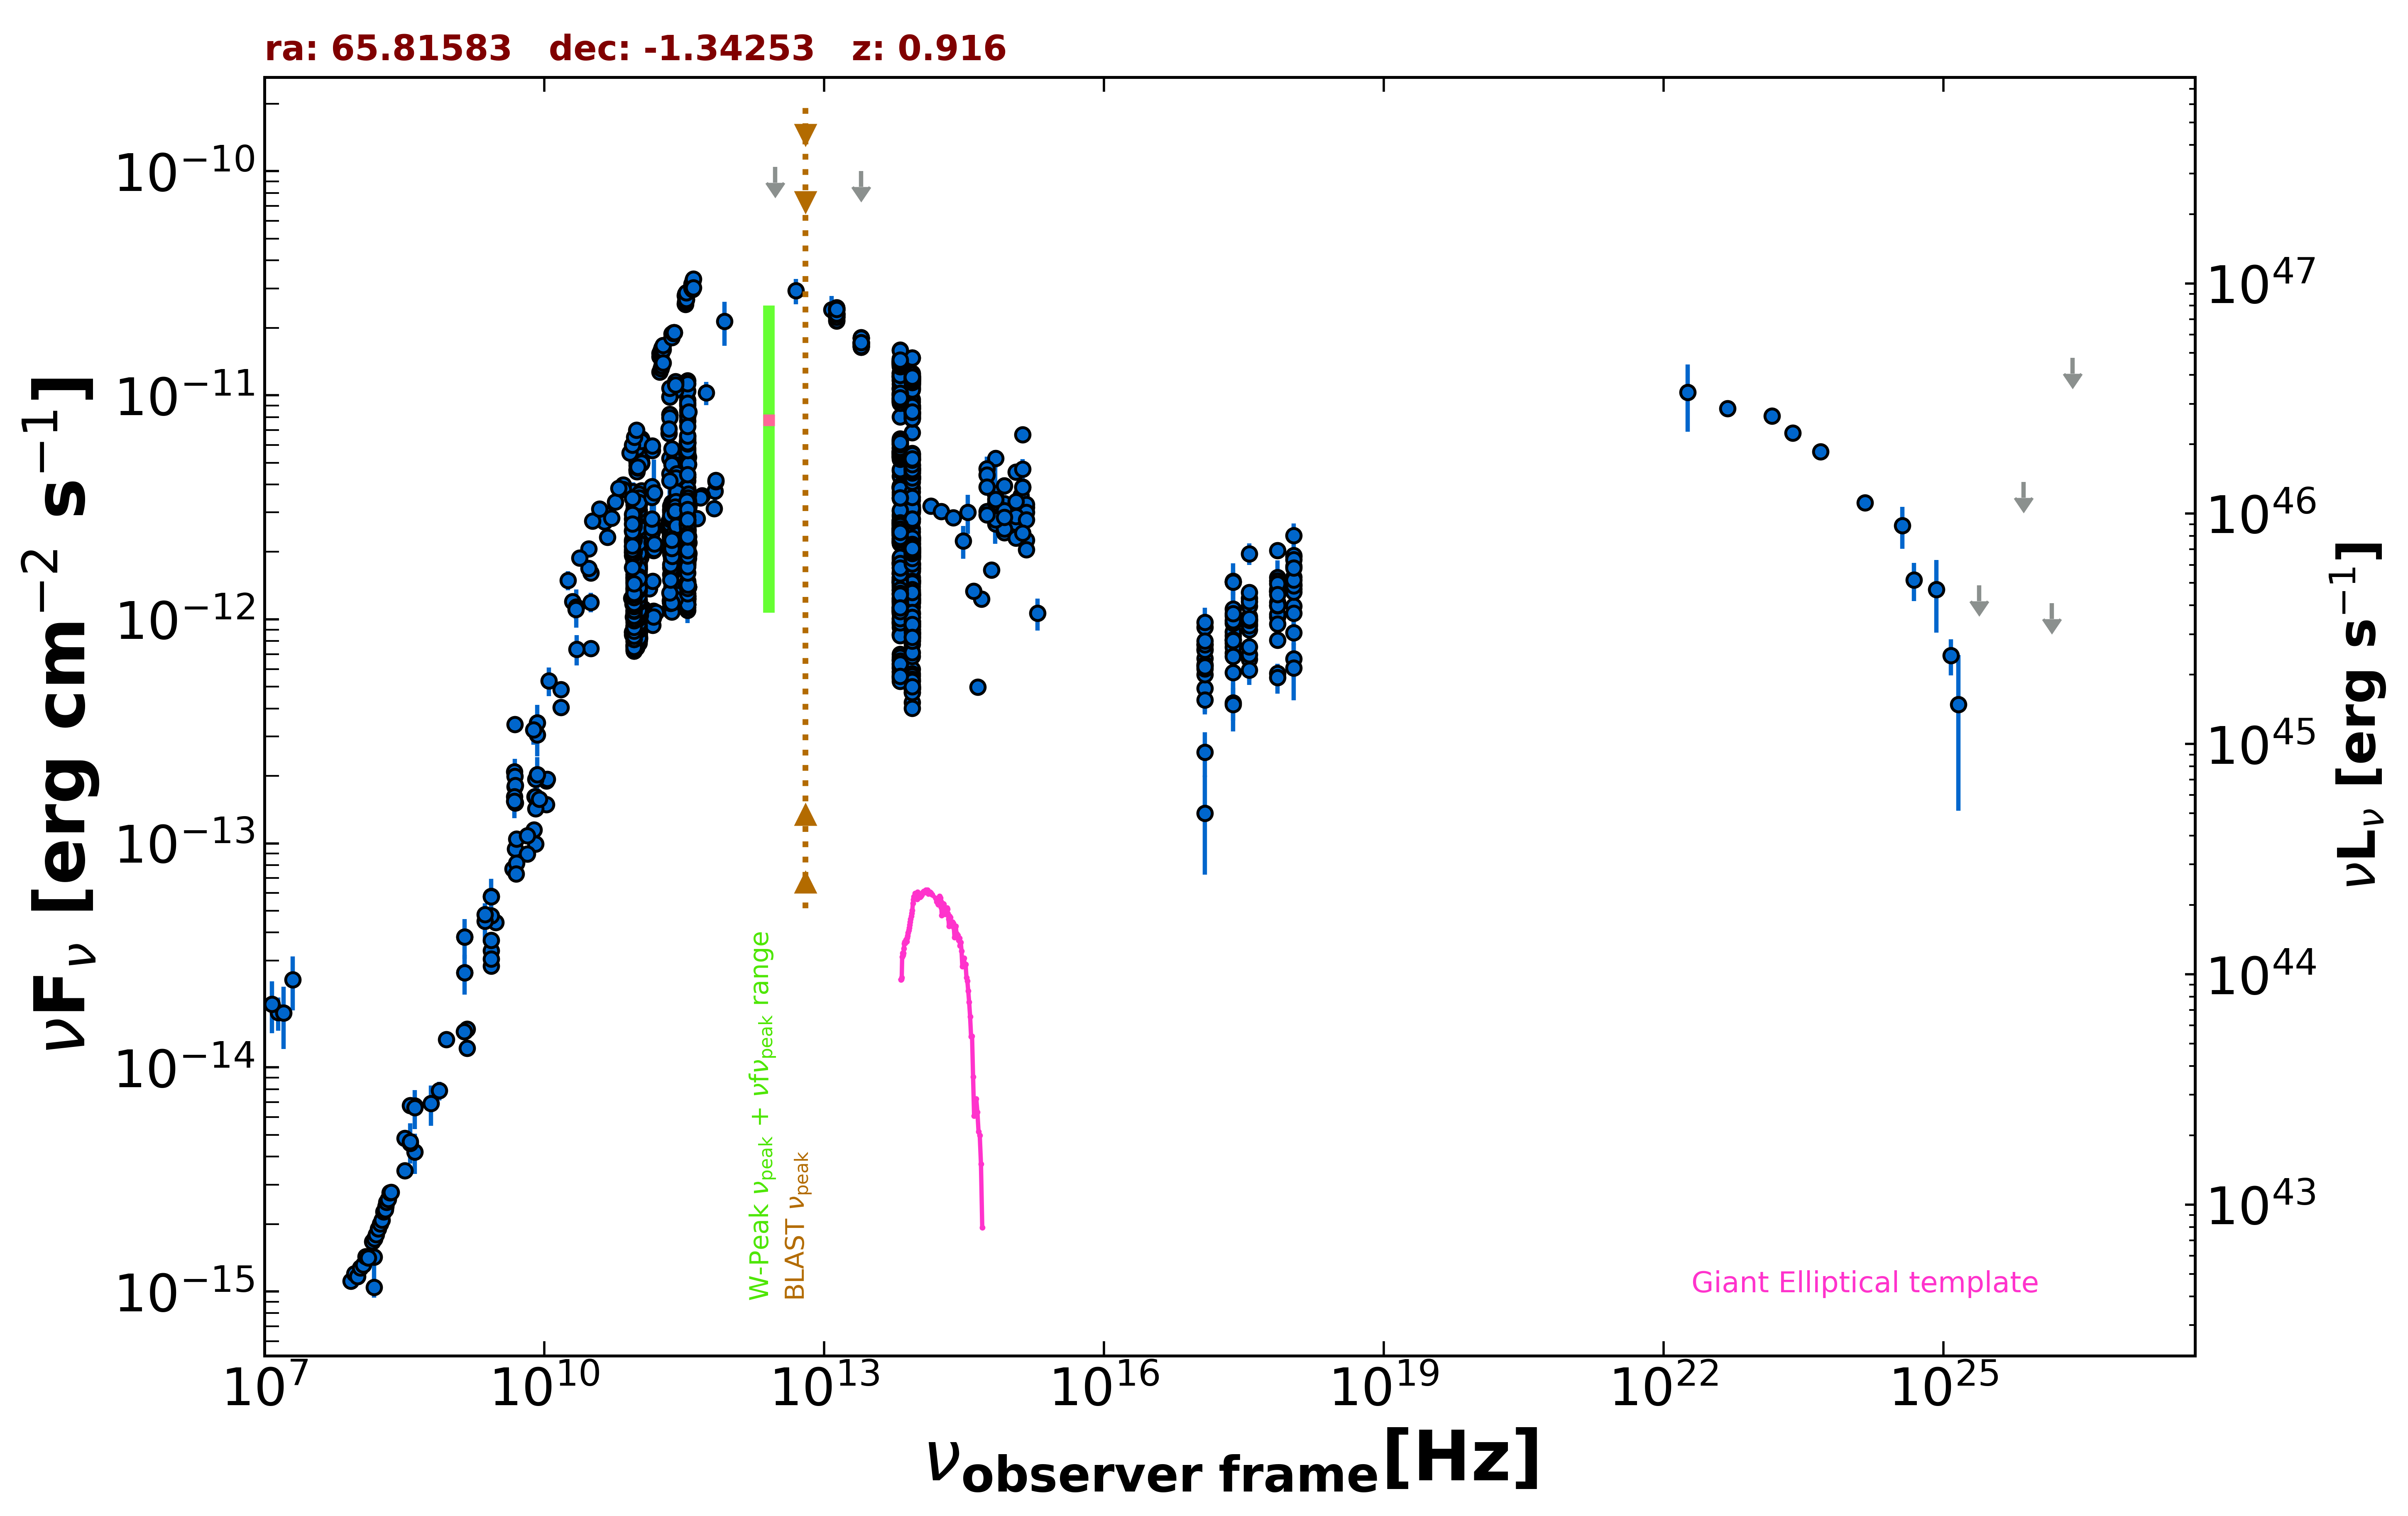

Data behind this chart, as committed beside it:
freq., flux, err_flux, MJD_start, MJD_end, flag, catalog, reference
1.400e+09, 3.816e-14, 1.145e-15, 55000, 55000, , NVSS, Condon et al. 1998  AJ  115  1693
8.870e+08, 1.335e-14, 9.400e-16, 55000, 55000, , RACS, Hale et al. 2021  PASA  38  e058
3.000e+09, 4.440e-14, 1.400e-16, 55000, 55000, , VLASSQL, Gordon et al. 2021  ApJS  255  30
2.418e+17, 1.039e-12, 4.230e-13, 55000, 55000, , XMMSL2, Saxton et al. 2008  A&A  480  611
7.253e+17, 1.335e-12, 5.004e-13, 55000, 55000, , XMMSL2, Saxton et al. 2008  A&A  480  611
2.418e+17, 1.468e-12, 3.135e-13, 55000, 55000, , RASS, Boller et al. 2016  A&A  103  1
2.418e+17, 8.118e-13, 2.210e-14, 54183, 57002, , 1OUSX, Giommi et al. in preparation
1.209e+17, 6.224e-13, 1.970e-14, 54183, 57002, , 1OUSX, Giommi et al. in preparation
3.627e+17, 1.001e-12, 2.475e-14, 54183, 57002, , 1OUSX, Giommi et al. in preparation
7.253e+17, 1.193e-12, 1.800e-14, 54183, 57002, , 1OUSX, Giommi et al. in preparation
1.088e+18, 1.428e-12, 3.900e-14, 54183, 57002, , 1OUSX, Giommi et al. in preparation
7.253e+17, 1.360e-12, 2.150e-14, 55000, 55000, , 2SXPS, Evans et al. 2020  ApJS  247  54
1.209e+17, 9.229e-13, 2.980e-14, 55000, 55000, , 2SXPS, Evans et al. 2020  ApJS  247  54
3.627e+17, 1.243e-12, 3.100e-14, 55000, 55000, , 2SXPS, Evans et al. 2020  ApJS  247  54
1.088e+18, 1.724e-12, 4.800e-14, 55000, 55000, , 2SXPS, Evans et al. 2020  ApJS  247  54
2.418e+17, 1.112e-12, 2.135e-13, 55000, 55000, , IPC2E, Harris et al. 1990  VizieR  IX/13/2e
2.418e+17, 1.481e-12, 1.190e-13, 55000, 55000, , IPC2E, Harris et al. 1990  VizieR  IX/13/2e
1.500e+08, 1.043e-15, 1.045e-16, 55000, 55000, , TGSS150, Intema et al. 2017  A&A  598  A781
2.000e+10, 1.200e-12, 5.900e-14, 55000, 55000, , AT20G, Murphy et al. 2010  MNRAS  402  2403
8.400e+09, 2.024e-13, 0.000e+00, 55000, 55000, , CRATES, Healey et al. 2007  ApJS  171  61
7.875e+09, 1.614e-13, 9.450e-15, 55000, 55000, , KUEHR, Kuehr et al. 1981  A&AS  45  367
1.506e+10, 4.052e-13, 2.260e-14, 55000, 55000, , KUEHR, Kuehr et al. 1981  A&AS  45  367
9.000e+10, 5.535e-12, 5.850e-13, 55000, 55000, , KUEHR, Kuehr et al. 1981  A&AS  45  367
3.180e+08, 3.466e-15, 1.590e-16, 55000, 55000, , KUEHR, Kuehr et al. 1981  A&AS  45  367
3.140e+10, 1.614e-12, 9.700e-14, 55000, 55000, , KUEHR, Kuehr et al. 1981  A&AS  45  367
1.410e+09, 1.452e-14, 1.400e-16, 55000, 55000, , KUEHR, Kuehr et al. 1981  A&AS  45  367
4.080e+08, 4.202e-15, 8.565e-16, 55000, 55000, , KUEHR, Kuehr et al. 1981  A&AS  45  367
7.780e+09, 1.151e-13, 5.450e-15, 55000, 55000, , KUEHR, Kuehr et al. 1981  A&AS  45  367
9.000e+10, 3.717e-12, 3.690e-13, 55000, 55000, , KUEHR, Kuehr et al. 1981  A&AS  45  367
4.885e+09, 9.428e-14, 4.885e-15, 55000, 55000, , KUEHR, Kuehr et al. 1981  A&AS  45  367
1.050e+10, 1.491e-13, 7.350e-15, 55000, 55000, , KUEHR, Kuehr et al. 1981  A&AS  45  367
2.695e+09, 3.315e-14, 1.620e-15, 55000, 55000, , KUEHR, Kuehr et al. 1981  A&AS  45  367
8.085e+09, 9.945e-14, 5.655e-15, 55000, 55000, , KUEHR, Kuehr et al. 1981  A&AS  45  367
4.900e+09, 1.519e-13, 7.800e-15, 55000, 55000, , KUEHR, Kuehr et al. 1981  A&AS  45  367
1.480e+09, 1.480e-14, 7.400e-16, 55000, 55000, , KUEHR, Kuehr et al. 1981  A&AS  45  367
6.600e+09, 8.976e-14, 6.600e-15, 55000, 55000, , KUEHR, Kuehr et al. 1981  A&AS  45  367
4.585e+09, 7.703e-14, 3.670e-15, 55000, 55000, , KUEHR, Kuehr et al. 1981  A&AS  45  367
8.085e+09, 1.617e-13, 1.620e-14, 55000, 55000, , KUEHR, Kuehr et al. 1981  A&AS  45  367
1.050e+10, 1.901e-13, 7.350e-15, 55000, 55000, , KUEHR, Kuehr et al. 1981  A&AS  45  367
1.070e+10, 1.936e-13, 7.500e-15, 55000, 55000, , KUEHR, Kuehr et al. 1981  A&AS  45  367
1.500e+10, 4.860e-13, 2.400e-14, 55000, 55000, , KUEHR, Kuehr et al. 1981  A&AS  45  367
5.009e+09, 1.047e-13, 4.500e-15, 55000, 55000, , KUEHR, Kuehr et al. 1981  A&AS  45  367
2.695e+09, 2.830e-14, 1.080e-15, 55000, 55000, , KUEHR, Kuehr et al. 1981  A&AS  45  367
1.379e+09, 1.448e-14, 8.300e-16, 55000, 55000, , KUEHR, Kuehr et al. 1981  A&AS  45  367
7.500e+08, 7.875e-15, 7.500e-16, 55000, 55000, , KUEHR, Kuehr et al. 1981  A&AS  45  367
2.695e+09, 3.692e-14, 1.350e-15, 55000, 55000, , KUEHR, Kuehr et al. 1981  A&AS  45  367
3.140e+10, 7.410e-13, 1.885e-14, 55000, 55000, , KUEHR, Kuehr et al. 1981  A&AS  45  367
5.009e+09, 8.165e-14, 4.005e-15, 55000, 55000, , KUEHR, Kuehr et al. 1981  A&AS  45  367
2.700e+09, 4.752e-14, 1.080e-15, 55000, 55000, , KUEHR, Kuehr et al. 1981  A&AS  45  367
1.484e+09, 1.217e-14, 5.900e-16, 55000, 55000, , KUEHR, Kuehr et al. 1981  A&AS  45  367
6.600e+09, 1.082e-13, 6.600e-15, 55000, 55000, , KUEHR, Kuehr et al. 1981  A&AS  45  367
2.700e+09, 3.051e-14, 8.100e-16, 55000, 55000, , KUEHR, Kuehr et al. 1981  A&AS  45  367
8.085e+09, 1.431e-13, 5.700e-15, 55000, 55000, , KUEHR, Kuehr et al. 1981  A&AS  45  367
8.085e+09, 1.932e-13, 9.700e-15, 55000, 55000, , KUEHR, Kuehr et al. 1981  A&AS  45  367
3.140e+10, 1.193e-12, 1.195e-13, 55000, 55000, , KUEHR, Kuehr et al. 1981  A&AS  45  367
3.180e+08, 4.834e-15, 2.545e-16, 55000, 55000, , KUEHR, Kuehr et al. 1981  A&AS  45  367
4.080e+08, 6.732e-15, 4.080e-16, 55000, 55000, , KUEHR, Kuehr et al. 1981  A&AS  45  367
2.700e+09, 5.805e-14, 1.620e-15, 55000, 55000, , KUEHR, Kuehr et al. 1981  A&AS  45  367
5.000e+09, 7.300e-14, 1.500e-15, 55000, 55000, , KUEHR, Kuehr et al. 1981  A&AS  45  367
3.650e+08, 6.753e-15, 5.105e-16, 55000, 55000, , KUEHR, Kuehr et al. 1981  A&AS  45  367
... 1,868 more rows
